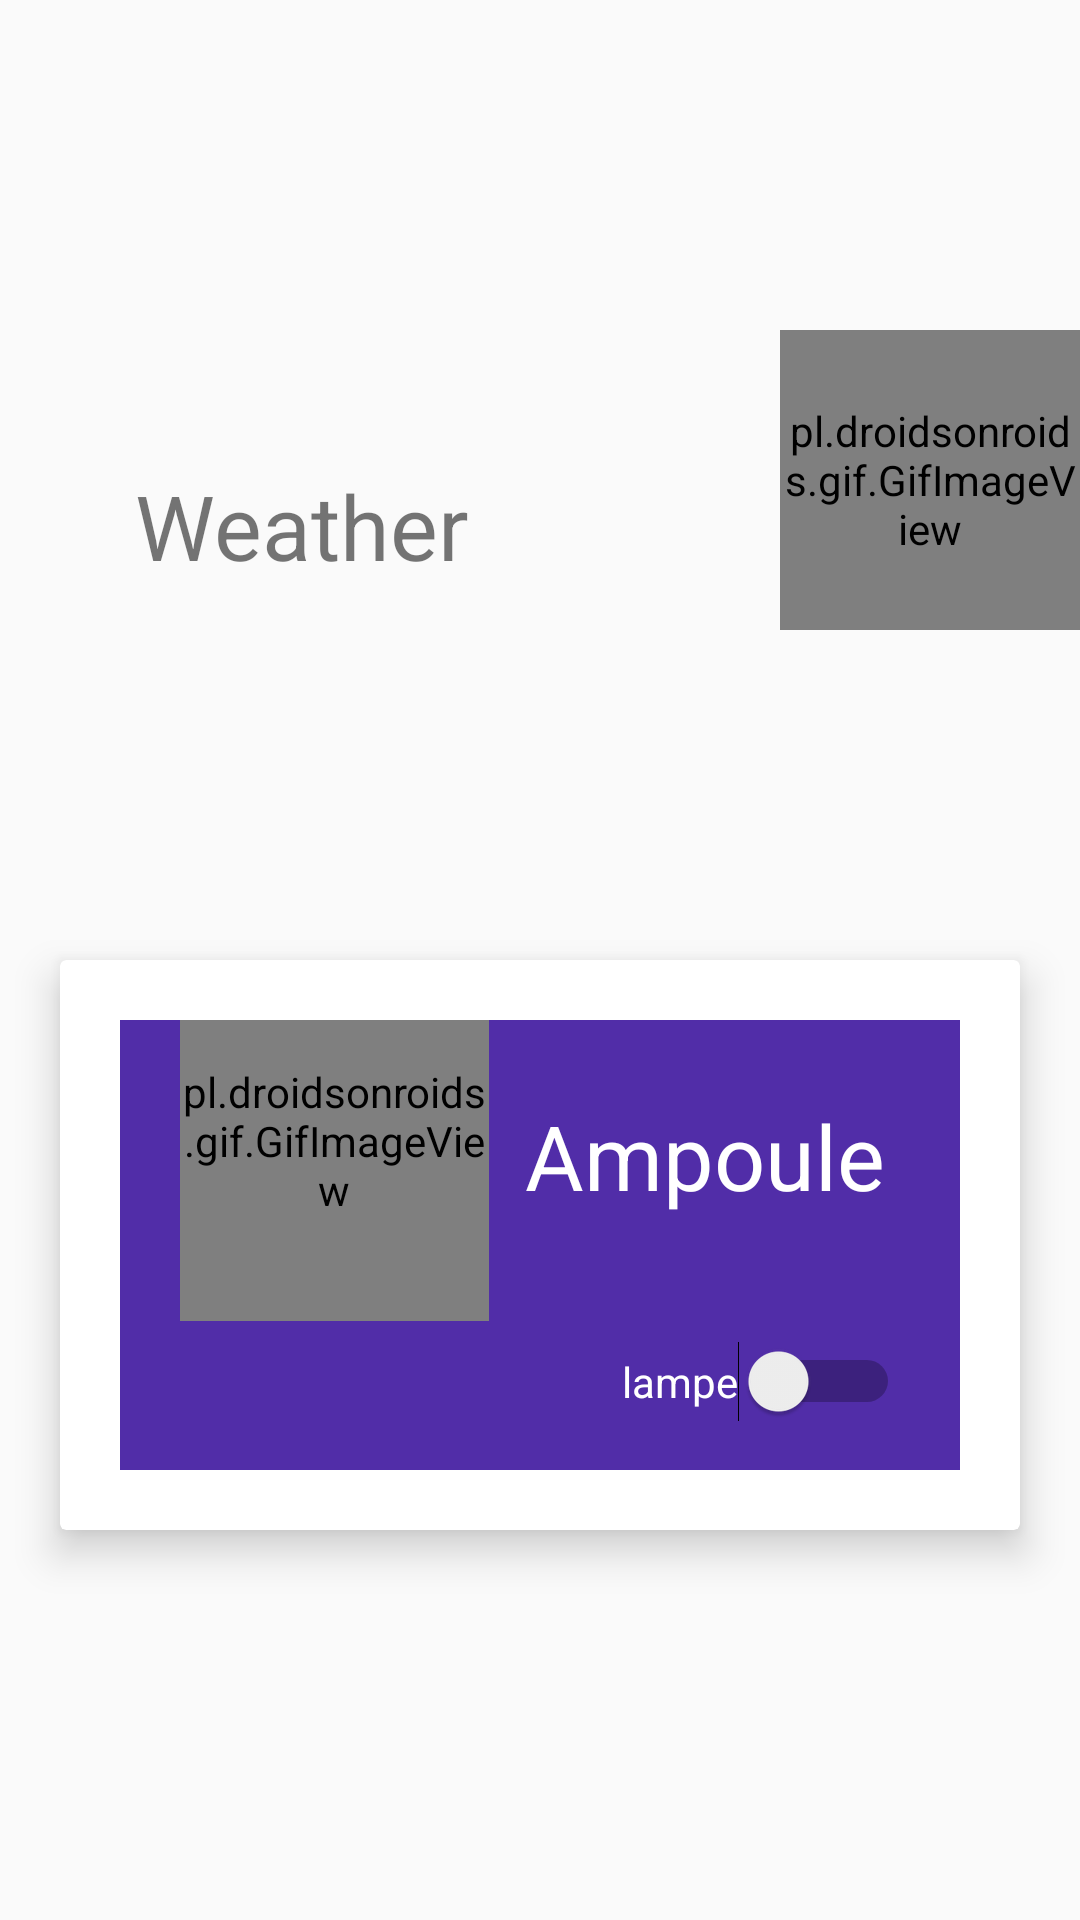

Reconstruct the res/layout file that produces this screen, plus the resources it refers to.
<!-- AndroidManifest.xml: application theme Theme.PFE2023 -->
<!-- res/layout/activity_cuisine.xml -->
<androidx.constraintlayout.widget.ConstraintLayout xmlns:android="http://schemas.android.com/apk/res/android"
    xmlns:app="http://schemas.android.com/apk/res-auto"
    xmlns:tools="http://schemas.android.com/tools"
    android:layout_width="match_parent"
    android:layout_height="match_parent"
    tools:context=".activity.Cuisine">


    <LinearLayout
        android:layout_width="match_parent"
        android:layout_height="match_parent"
        android:gravity="center"
        android:orientation="vertical">
        <RelativeLayout
            android:layout_width="match_parent"
            android:layout_height="190dp">

            <RelativeLayout
                android:layout_width="match_parent"
                android:layout_height="150dp"
                android:layout_margin="20dp">
                <TextView
                    android:layout_width="wrap_content"
                    android:layout_height="wrap_content"
                    android:text="Weather"
                    android:textSize="30sp"
                    android:padding="25dp"/>

                <TextView
                    android:id="@+id/tempCu"
                    android:layout_width="wrap_content"
                    android:layout_height="wrap_content"
                    android:layout_above="@+id/humCu"
                    android:layout_alignParentEnd="true"
                    android:layout_marginEnd="118dp"
                    android:layout_marginBottom="22dp"
                    android:textSize="30sp" />

                <TextView
                    android:id="@+id/humCu"
                    android:layout_width="wrap_content"
                    android:layout_height="wrap_content"
                    android:layout_alignParentEnd="true"
                    android:layout_alignParentBottom="true"
                    android:layout_marginEnd="116dp"
                    android:layout_marginBottom="45dp"
                    android:textSize="30sp" />


            </RelativeLayout>

            <pl.droidsonroids.gif.GifImageView
                android:layout_width="100dp"
                android:layout_height="100dp"
                android:src="@drawable/humidite"
                android:layout_marginTop="-0dp"
                android:layout_alignParentRight="true"/>
        </RelativeLayout>

        <androidx.cardview.widget.CardView
            android:layout_width="match_parent"
            android:layout_height="wrap_content"
            android:layout_margin="20dp"
            app:cardElevation="8dp">

            <RelativeLayout
                android:layout_width="match_parent"
                android:layout_height="150dp"
                android:layout_margin="20dp"
                android:background="#512da8">

                <pl.droidsonroids.gif.GifImageView
                    android:layout_width="103dp"
                    android:layout_height="120dp"
                    android:layout_marginLeft="20dp"
                    android:layout_marginTop="-20dp"
                    android:src="@drawable/ampoules" />

                <TextView
                    android:layout_width="wrap_content"
                    android:layout_height="wrap_content"
                    android:text="Ampoule"
                    android:textSize="30sp"
                    android:textColor="@color/white"
                    android:layout_alignParentRight="true"
                    android:padding="25dp"/>

                <Switch
                    android:id="@+id/switchC"
                    android:layout_width="wrap_content"
                    android:layout_height="wrap_content"
                    android:layout_alignParentRight="true"
                    android:layout_alignParentBottom="true"
                    android:padding="20dp"
                    android:text="lampe"
                    android:textOff="OFF"
                    android:textOn="ON"
                    android:textColor="@color/colorWithe" />
            </RelativeLayout>
        </androidx.cardview.widget.CardView>


    </LinearLayout>

</androidx.constraintlayout.widget.ConstraintLayout>
<!-- resources referenced by this layout -->
<resources>
  <color name="colorWithe">#ffffff</color>
  <color name="white">#FFFFFFFF</color>
  <style name="Theme.PFE2023" parent="Theme.AppCompat.Light.NoActionBar">
          
          <item name="colorPrimary">@color/purple_500</item>
          <item name="colorPrimaryDark">@color/purple_700</item>
          <item name="colorAccent">@color/teal_200</item>
          
      </style>
  <color name="purple_500">#FF6200EE</color>
  <color name="purple_700">#FF3700B3</color>
  <color name="teal_200">#FF03DAC5</color>
</resources>
